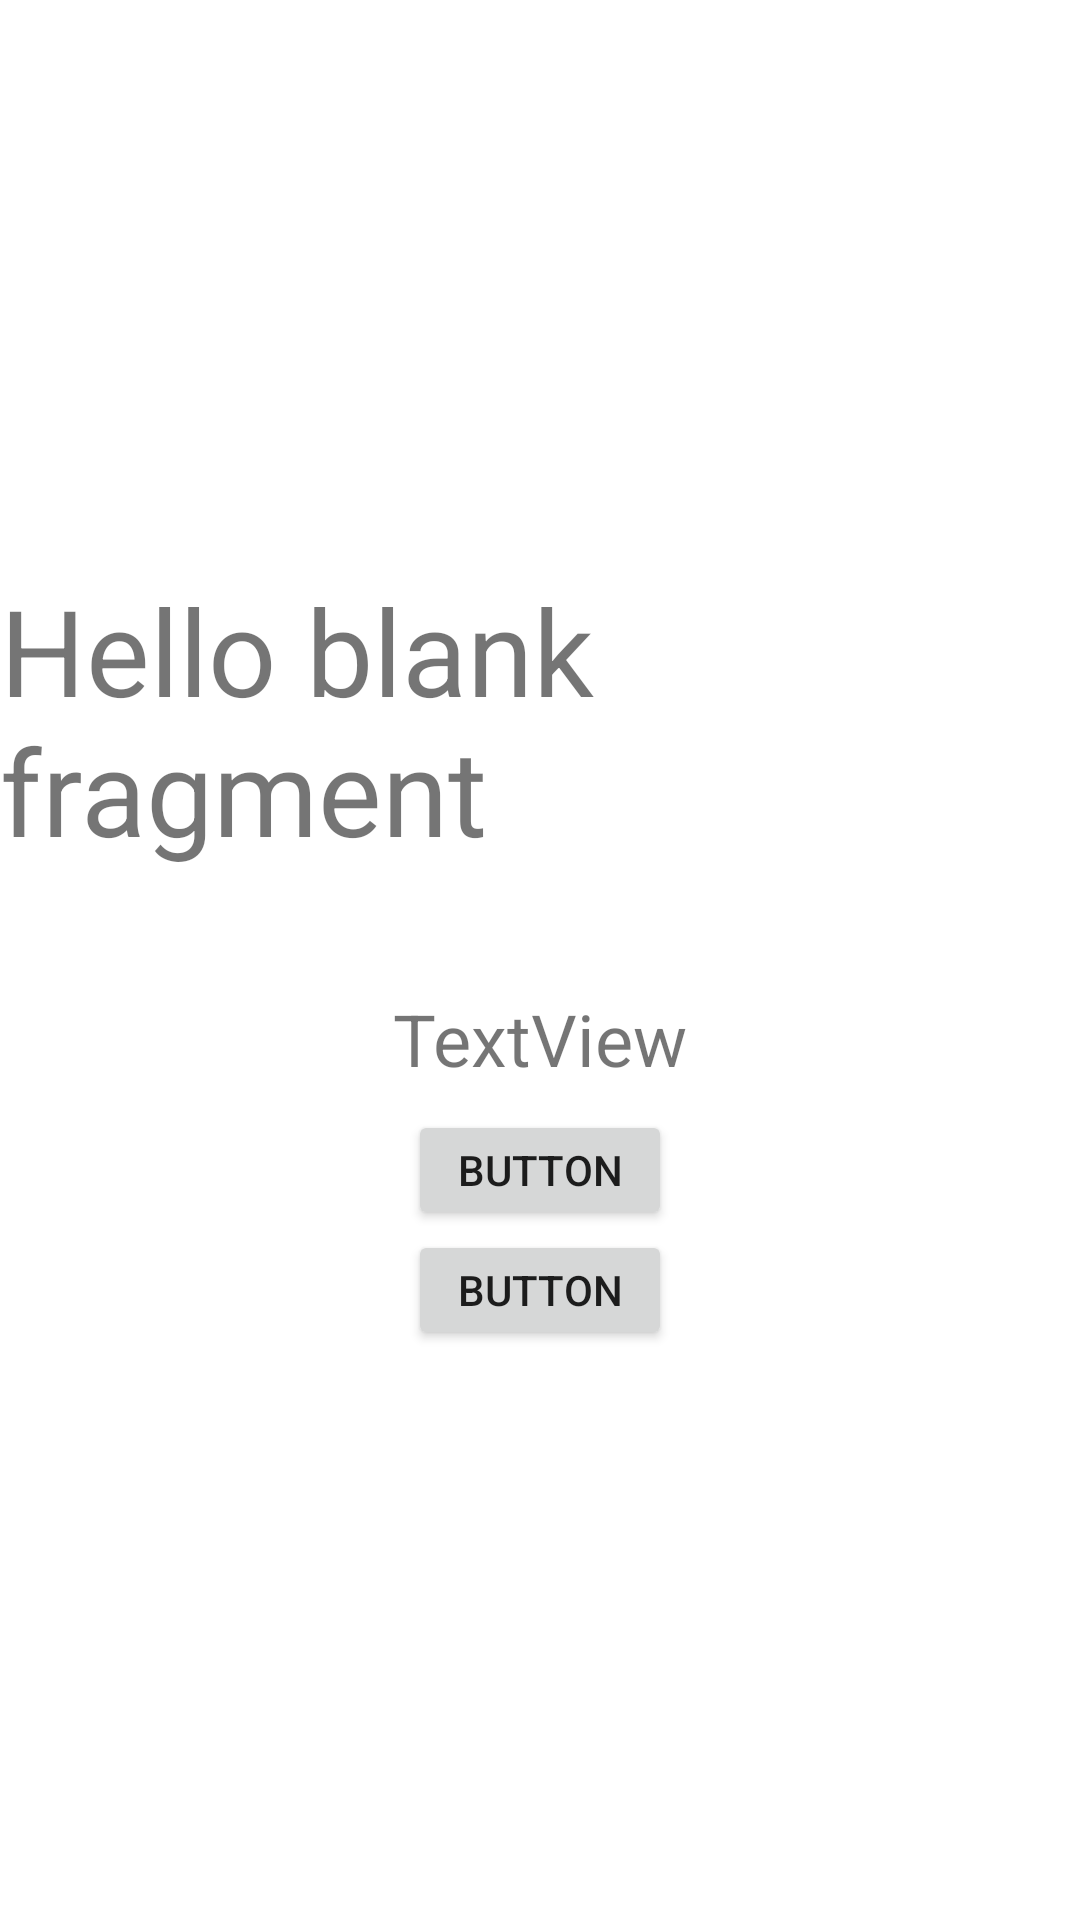

This screen was rendered from an Android layout file. Write that file and the resources it references.
<!-- AndroidManifest.xml: application theme Theme.FragmentsRom -->
<!-- res/layout/fragment_one.xml -->
<?xml version="1.0" encoding="utf-8"?>
<LinearLayout
    xmlns:android="http://schemas.android.com/apk/res/android"
    xmlns:tools="http://schemas.android.com/tools"
    android:layout_width="match_parent"
    android:layout_height="match_parent"
    android:orientation="vertical"
    android:gravity="center">

    <TextView
        android:id="@+id/tvText"
        android:layout_width="wrap_content"
        android:layout_height="wrap_content"
        tools:text="Title"
        android:layout_gravity="center"
        android:textSize="40sp"
        android:text="@string/hello_blank_fragment" />

    <TextView
        android:id="@+id/textView"
        android:layout_width="wrap_content"
        android:layout_marginTop="40dp"
        android:textSize="24sp"
        android:layout_height="40dp"
        android:text="TextView" />

    <Button
        android:id="@+id/button"
        android:layout_width="wrap_content"
        android:layout_height="40dp"
        android:text="Button" />

    <Button
        android:id="@+id/button2"
        android:layout_width="wrap_content"
        android:layout_height="40dp"
        android:text="Button" />

</LinearLayout>
<!-- resources referenced by this layout -->
<resources>
  <string name="hello_blank_fragment">Hello blank fragment</string>
  <style name="Theme.FragmentsRom" parent="Theme.MaterialComponents.DayNight.DarkActionBar">
          
          <item name="colorPrimary">@color/purple_500</item>
          <item name="colorPrimaryVariant">@color/purple_700</item>
          <item name="colorOnPrimary">@color/white</item>
          
          <item name="colorSecondary">@color/teal_200</item>
          <item name="colorSecondaryVariant">@color/teal_700</item>
          <item name="colorOnSecondary">@color/black</item>
          
          <item name="android:statusBarColor" tools:targetApi="l">?attr/colorPrimaryVariant</item>
          
      </style>
  <!-- not gathered from this repository: default colours our renderer supplied (Android Studio template values) -->
  <color name="purple_500">#FF6200EE</color>
  <color name="purple_700">#FF3700B3</color>
  <color name="teal_200">#FF03DAC5</color>
  <color name="teal_700">#FF018786</color>
  <color name="black">#FF000000</color>
  <color name="white">#FFFFFFFF</color>
</resources>
